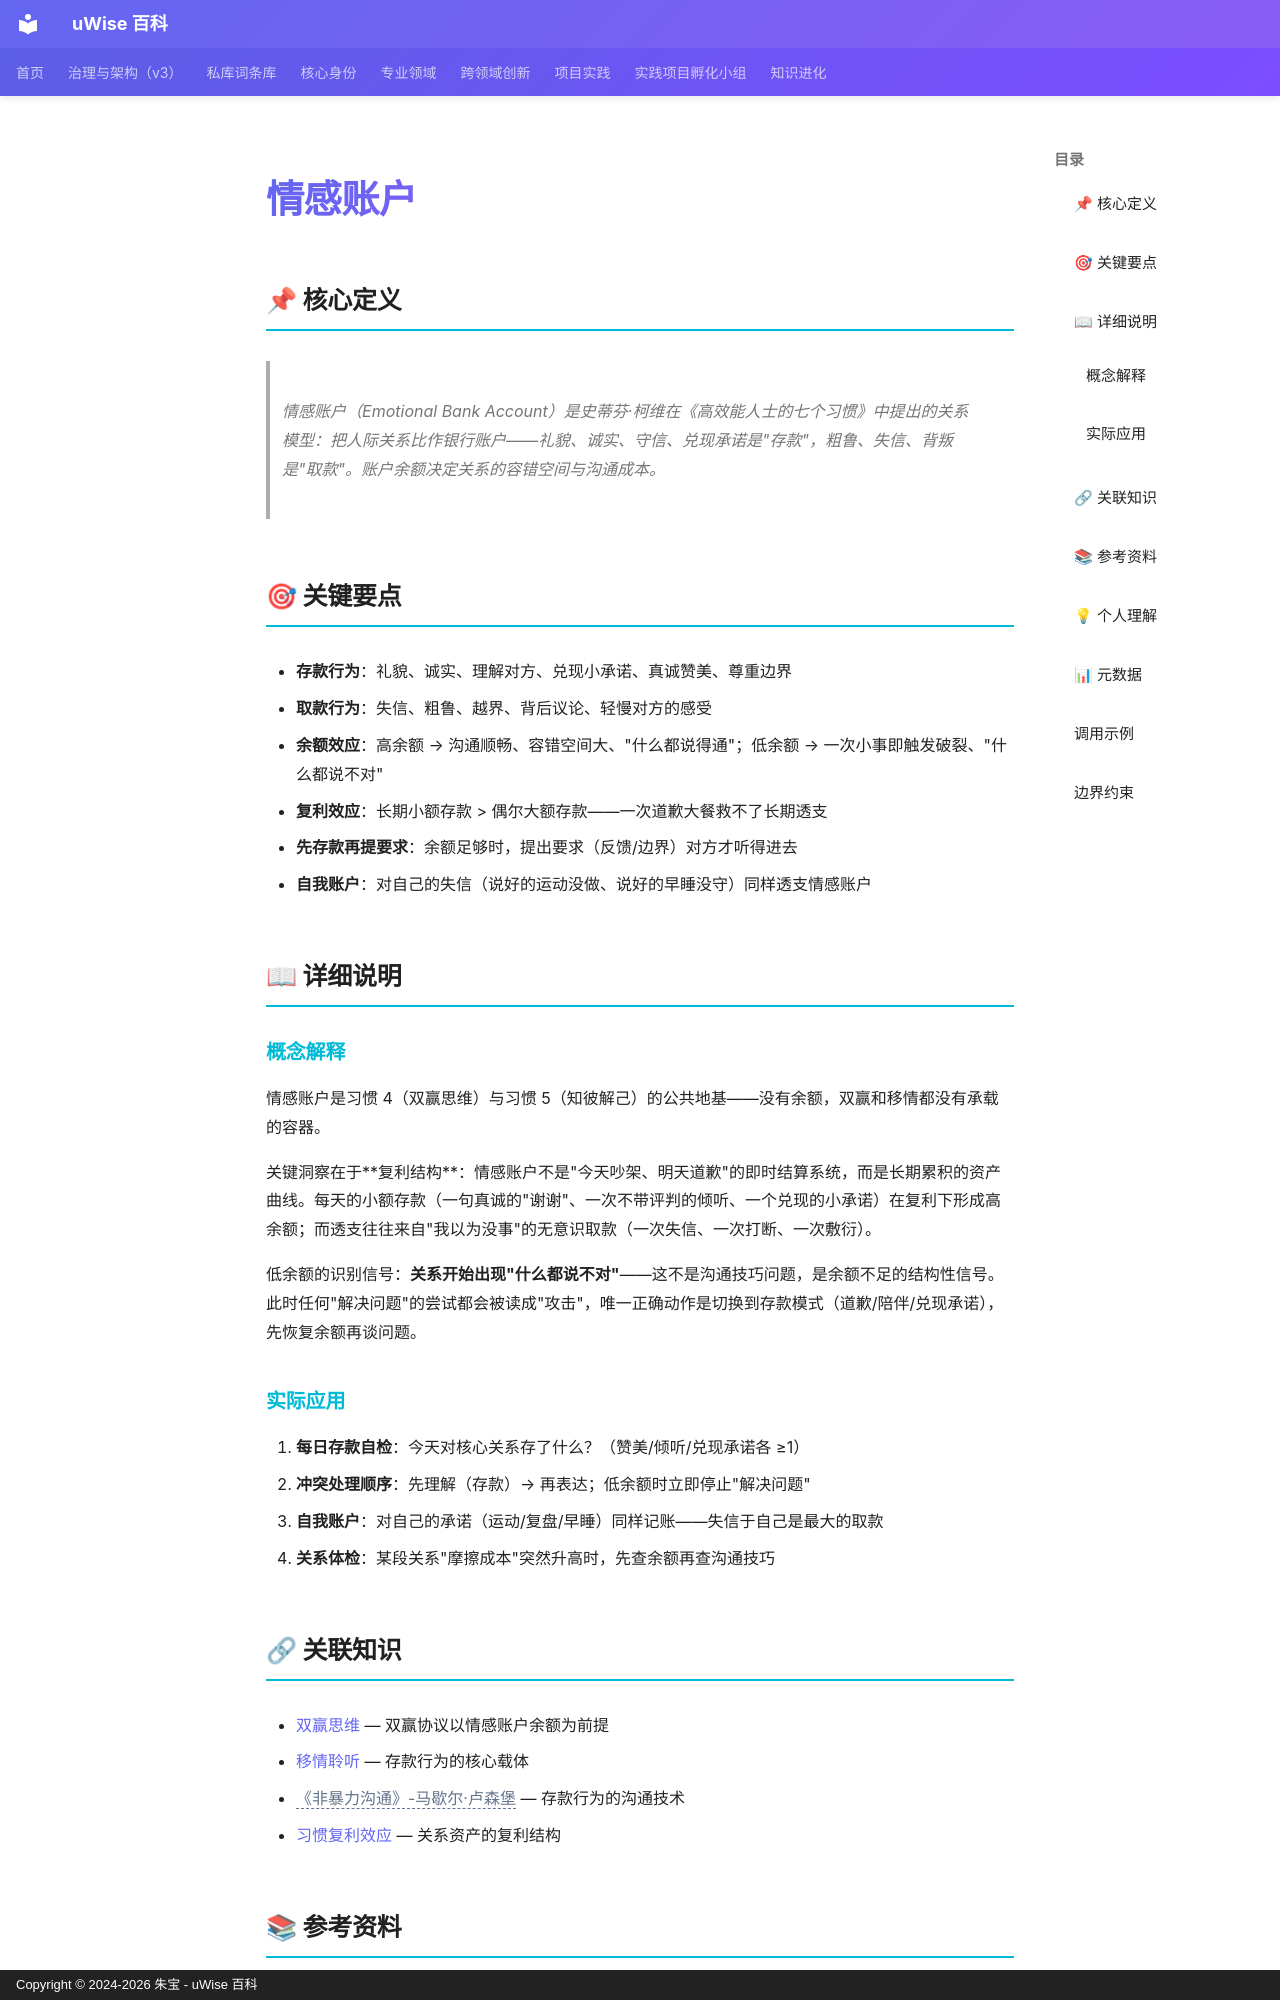

repository: zhubao315/uWise · page: vault-encyclopedia/md-c92adaf4/index.html · generator: mkdocs · copyright: Copyright © 2024-2026 朱宝 - uWise 百科

---
title: "情感账户"
description: "情感账户（Emotional Bank Account）是史蒂芬·柯维在《高效能人士的七个习惯》中提出的关系模型：把人际关系比作银行账户——礼貌、诚实、守信、兑现承诺是\"存款\"，粗鲁、失信、背叛是\"取款\"。账户余额决定关系的容错空间与沟通成本。"
---

# 情感账户

## 📌 核心定义

> 情感账户（Emotional Bank Account）是史蒂芬·柯维在《高效能人士的七个习惯》中提出的关系模型：把人际关系比作银行账户——礼貌、诚实、守信、兑现承诺是"存款"，粗鲁、失信、背叛是"取款"。账户余额决定关系的容错空间与沟通成本。

## 🎯 关键要点

- **存款行为**：礼貌、诚实、理解对方、兑现小承诺、真诚赞美、尊重边界
- **取款行为**：失信、粗鲁、越界、背后议论、轻慢对方的感受
- **余额效应**：高余额 → 沟通顺畅、容错空间大、"什么都说得通"；低余额 → 一次小事即触发破裂、"什么都说不对"
- **复利效应**：长期小额存款 > 偶尔大额存款——一次道歉大餐救不了长期透支
- **先存款再提要求**：余额足够时，提出要求（反馈/边界）对方才听得进去
- **自我账户**：对自己的失信（说好的运动没做、说好的早睡没守）同样透支情感账户

## 📖 详细说明

### 概念解释

情感账户是习惯 4（双赢思维）与习惯 5（知彼解己）的公共地基——没有余额，双赢和移情都没有承载的容器。

关键洞察在于**复利结构**：情感账户不是"今天吵架、明天道歉"的即时结算系统，而是长期累积的资产曲线。每天的小额存款（一句真诚的"谢谢"、一次不带评判的倾听、一个兑现的小承诺）在复利下形成高余额；而透支往往来自"我以为没事"的无意识取款（一次失信、一次打断、一次敷衍）。

低余额的识别信号：**关系开始出现"什么都说不对"**——这不是沟通技巧问题，是余额不足的结构性信号。此时任何"解决问题"的尝试都会被读成"攻击"，唯一正确动作是切换到存款模式（道歉/陪伴/兑现承诺），先恢复余额再谈问题。

### 实际应用

1. **每日存款自检**：今天对核心关系存了什么？（赞美/倾听/兑现承诺各 ≥1）
2. **冲突处理顺序**：先理解（存款）→ 再表达；低余额时立即停止"解决问题"
3. **自我账户**：对自己的承诺（运动/复盘/早睡）同样记账——失信于自己是最大的取款
4. **关系体检**：某段关系"摩擦成本"突然升高时，先查余额再查沟通技巧

## 🔗 关联知识

- [双赢思维](../md-c885c594/) — 双赢协议以情感账户余额为前提
- [移情聆听](../md-d2efc4fc/) — 存款行为的核心载体
- <span class="uw-unresolved" data-target="《非暴力沟通》-马歇尔·卢森堡" title="未解析的双链目标：《非暴力沟通》-马歇尔·卢森堡">《非暴力沟通》-马歇尔·卢森堡</span> — 存款行为的沟通技术
- [习惯复利效应](../md-a0399b5a/) — 关系资产的复利结构
